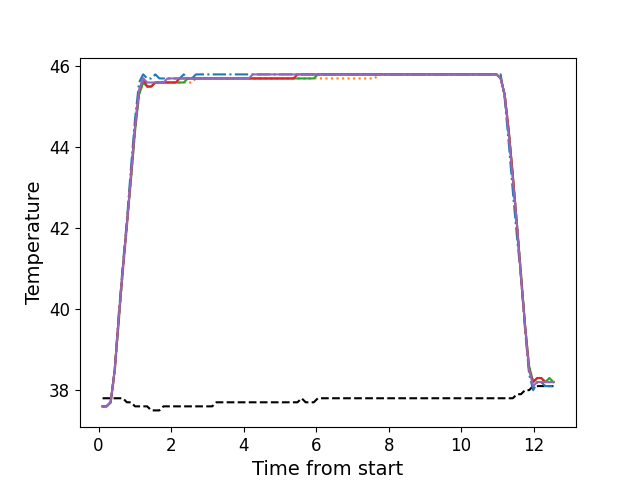

Values plotted in this chart, from the file beside it:
, times, neutral, z1, z2, z3, z4, z5
0, 0.1086, 37.8, 37.6, 37.6, 37.6, 37.6, 37.6
1, 0.2203, 37.8, 37.6, 37.6, 37.6, 37.6, 37.6
2, 0.3327, 37.8, 37.7, 37.7, 37.7, 37.7, 37.7
3, 0.4443, 37.8, 38.5, 38.4, 38.5, 38.5, 38.5
4, 0.5563, 37.8, 39.9, 39.7, 39.7, 39.8, 39.8
5, 0.6689, 37.8, 41.1, 40.9, 41.0, 41.0, 41.0
6, 0.7805, 37.7, 42.2, 42.0, 42.1, 42.1, 42.1
7, 0.8931, 37.7, 43.5, 43.2, 43.2, 43.3, 43.3
8, 1.005, 37.6, 44.7, 44.4, 44.4, 44.5, 44.5
9, 1.116, 37.6, 45.6, 45.3, 45.3, 45.4, 45.4
10, 1.229, 37.6, 45.8, 45.6, 45.6, 45.7, 45.7
11, 1.341, 37.6, 45.7, 45.5, 45.5, 45.5, 45.6
12, 1.452, 37.5, 45.7, 45.5, 45.5, 45.5, 45.6
13, 1.565, 37.5, 45.8, 45.6, 45.6, 45.6, 45.6
14, 1.677, 37.5, 45.7, 45.6, 45.6, 45.6, 45.6
15, 1.789, 37.6, 45.7, 45.6, 45.6, 45.6, 45.6
16, 1.901, 37.6, 45.7, 45.6, 45.6, 45.6, 45.7
17, 2.014, 37.6, 45.7, 45.6, 45.6, 45.6, 45.7
18, 2.125, 37.6, 45.7, 45.6, 45.6, 45.6, 45.7
19, 2.237, 37.6, 45.7, 45.6, 45.6, 45.7, 45.7
20, 2.349, 37.6, 45.8, 45.6, 45.6, 45.7, 45.7
21, 2.462, 37.6, 45.7, 45.6, 45.7, 45.7, 45.7
22, 2.574, 37.6, 45.7, 45.6, 45.7, 45.7, 45.7
23, 2.685, 37.6, 45.8, 45.7, 45.7, 45.7, 45.7
24, 2.797, 37.6, 45.8, 45.7, 45.7, 45.7, 45.7
25, 2.909, 37.6, 45.8, 45.7, 45.7, 45.7, 45.7
26, 3.022, 37.6, 45.8, 45.7, 45.7, 45.7, 45.7
27, 3.134, 37.6, 45.8, 45.7, 45.7, 45.7, 45.7
28, 3.246, 37.7, 45.8, 45.7, 45.7, 45.7, 45.7
29, 3.358, 37.7, 45.8, 45.7, 45.7, 45.7, 45.7
30, 3.471, 37.7, 45.8, 45.7, 45.7, 45.7, 45.7
31, 3.583, 37.7, 45.8, 45.7, 45.7, 45.7, 45.7
32, 3.695, 37.7, 45.8, 45.7, 45.7, 45.7, 45.7
33, 3.806, 37.7, 45.8, 45.7, 45.7, 45.7, 45.7
34, 3.918, 37.7, 45.8, 45.7, 45.7, 45.7, 45.7
35, 4.031, 37.7, 45.8, 45.7, 45.7, 45.7, 45.7
36, 4.142, 37.7, 45.8, 45.7, 45.7, 45.7, 45.7
37, 4.255, 37.7, 45.8, 45.7, 45.7, 45.7, 45.8
38, 4.366, 37.7, 45.8, 45.7, 45.7, 45.7, 45.8
39, 4.479, 37.7, 45.8, 45.7, 45.7, 45.7, 45.8
40, 4.591, 37.7, 45.8, 45.7, 45.7, 45.7, 45.8
41, 4.703, 37.7, 45.8, 45.7, 45.7, 45.7, 45.8
42, 4.815, 37.7, 45.8, 45.7, 45.7, 45.7, 45.8
43, 4.927, 37.7, 45.8, 45.7, 45.7, 45.7, 45.8
44, 5.04, 37.7, 45.8, 45.7, 45.7, 45.7, 45.8
45, 5.151, 37.7, 45.8, 45.7, 45.7, 45.7, 45.8
46, 5.263, 37.7, 45.8, 45.7, 45.7, 45.7, 45.8
47, 5.375, 37.7, 45.8, 45.7, 45.7, 45.7, 45.8
48, 5.487, 37.7, 45.8, 45.7, 45.7, 45.8, 45.8
49, 5.6, 37.8, 45.8, 45.7, 45.7, 45.8, 45.8
50, 5.712, 37.7, 45.8, 45.7, 45.7, 45.8, 45.8
51, 5.823, 37.7, 45.8, 45.7, 45.7, 45.8, 45.8
52, 5.936, 37.7, 45.8, 45.7, 45.7, 45.8, 45.8
53, 6.047, 37.8, 45.8, 45.7, 45.8, 45.8, 45.8
54, 6.16, 37.8, 45.8, 45.7, 45.8, 45.8, 45.8
55, 6.271, 37.8, 45.8, 45.7, 45.8, 45.8, 45.8
56, 6.384, 37.8, 45.8, 45.7, 45.8, 45.8, 45.8
57, 6.496, 37.8, 45.8, 45.7, 45.8, 45.8, 45.8
58, 6.608, 37.8, 45.8, 45.7, 45.8, 45.8, 45.8
59, 6.72, 37.8, 45.8, 45.7, 45.8, 45.8, 45.8
... 52 more rows
